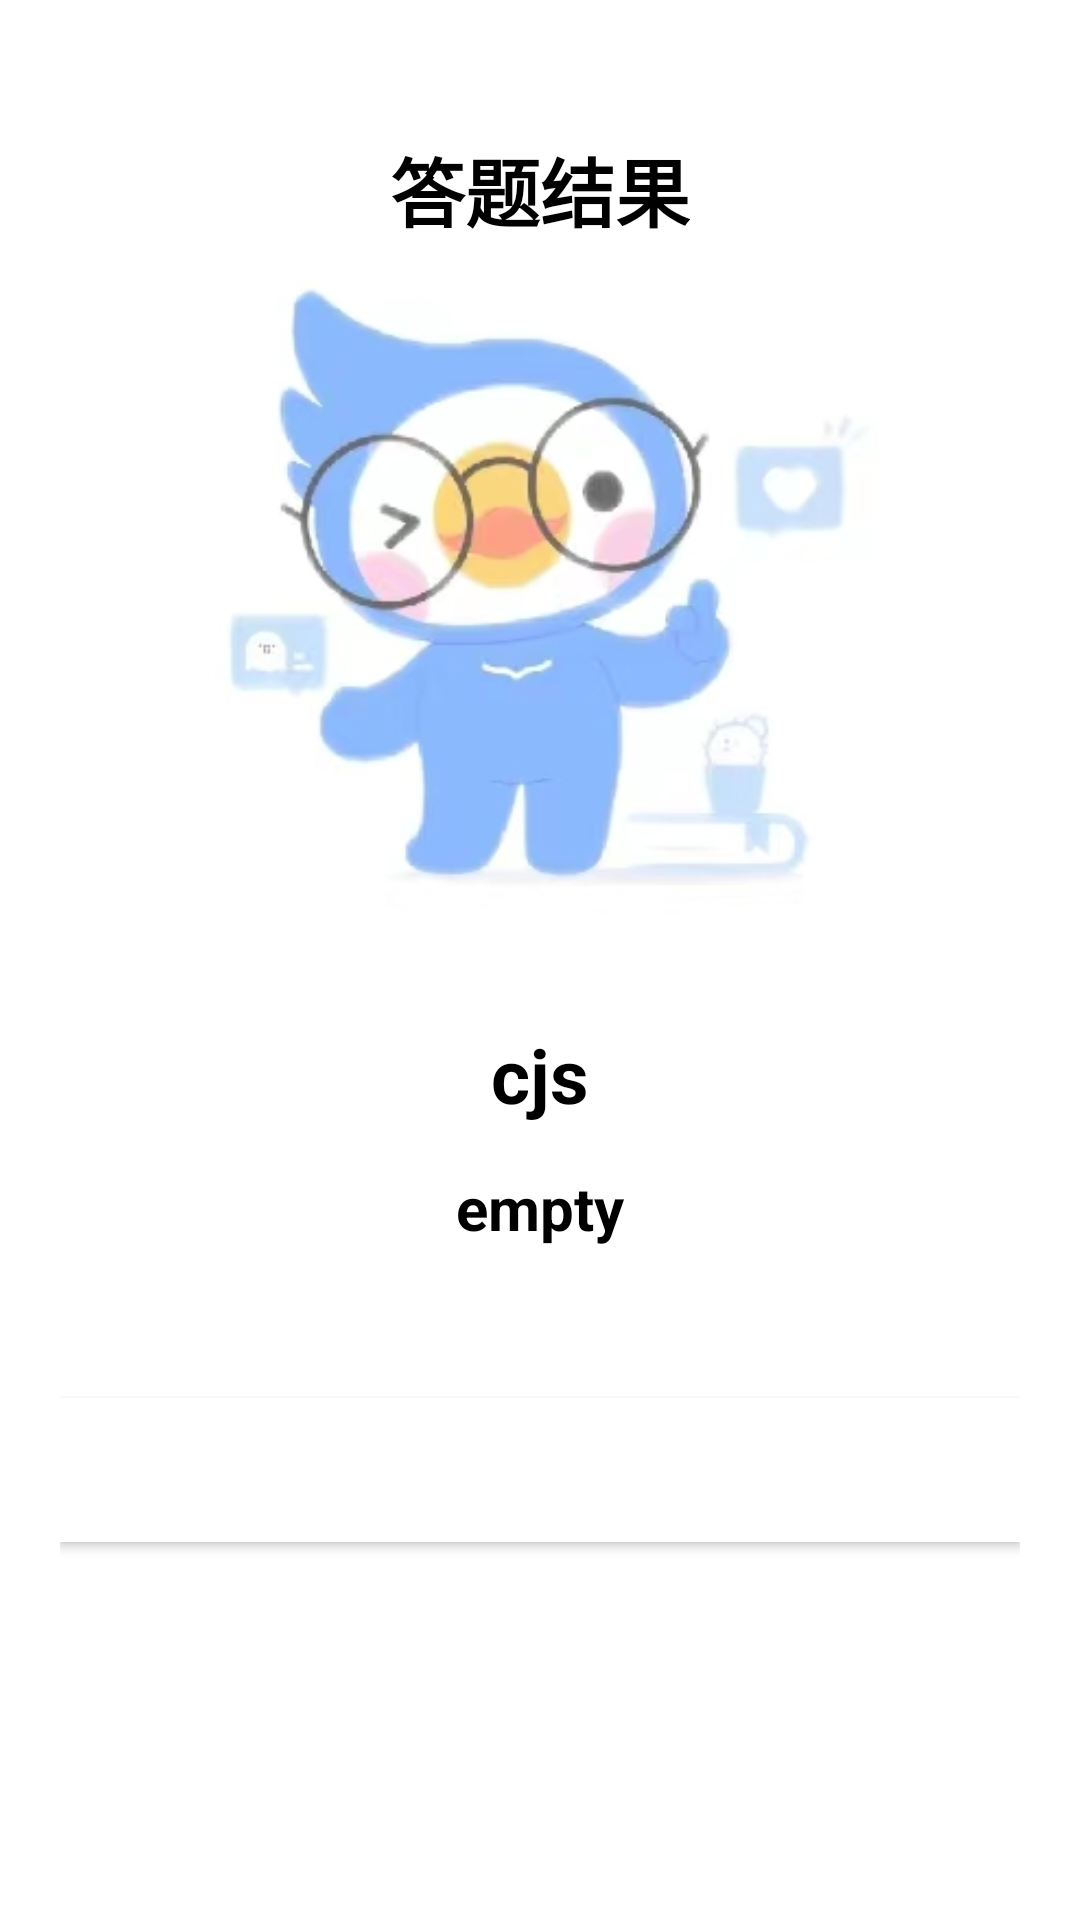

The Android layout XML behind this screen, and the referenced resources:
<!-- AndroidManifest.xml: application theme Theme.JYWordApp -->
<!-- res/layout/activity_result.xml -->
<?xml version="1.0" encoding="utf-8"?>
<LinearLayout xmlns:android="http://schemas.android.com/apk/res/android"
    xmlns:tools="http://schemas.android.com/tools"
    android:layout_width="match_parent"
    android:layout_height="match_parent"
    android:gravity="center_horizontal"
    android:orientation="vertical"
    android:padding="20dp"
    tools:context=".activities.ResultActivity">

    <TextView
        android:layout_width="wrap_content"
        android:layout_height="wrap_content"
        android:layout_marginTop="25dp"
        android:text="答题结果"
        android:textColor="@android:color/black"
        android:textSize="25sp"
        android:textStyle="bold" />

    <ImageView
        android:id="@+id/iv_result"
        android:layout_width="match_parent"
        android:layout_marginTop="12dp"
        android:layout_height="220dp"
        android:contentDescription="@string/image"
        android:src="@drawable/d4698b2b664af6389f4a7724c6c8e0a"
        />

    <TextView
        android:id="@+id/tv_player"
        android:layout_width="wrap_content"
        android:layout_height="wrap_content"
        android:layout_marginTop="28dp"
        android:text="cjs"
        android:textColor="@android:color/black"
        android:textSize="25sp"
        android:textStyle="bold" />
    <TextView
        android:id="@+id/tv_score"
        android:layout_width="wrap_content"
        android:layout_height="wrap_content"
        android:layout_marginTop="14dp"
        android:text="empty"
        android:textColor="@android:color/black"
        android:textSize="20sp"
        android:textStyle="bold" />
    <Button
        android:id="@+id/btn_finish"
        android:layout_width="match_parent"
        android:layout_height="wrap_content"
        android:layout_marginTop="50dp"
        android:background="@android:color/white"
        android:text="返回首页"
        android:textColor="@color/colorWhite"
        android:textSize="18sp"
        android:textStyle="bold" />

</LinearLayout>
<!-- resources referenced by this layout -->
<resources>
  <color name="colorWhite">#FFFFFF</color>
  <!-- drawable d4698b2b664af6389f4a7724c6c8e0a: jpg bitmap (drawable-v24, 36060 bytes) -->
  <string name="image">image</string>
  <style name="Theme.JYWordApp" parent="Theme.MaterialComponents.DayNight.NoActionBar">
          <item name="colorPrimary">@color/skyBlue</item>
          <item name="colorPrimaryVariant">@color/purple_700</item>
          <item name="colorOnPrimary">@color/white</item>
          <item name="colorSecondary">@color/teal_200</item>
          <item name="colorSecondaryVariant">@color/teal_700</item>
          <item name="colorOnSecondary">@color/black</item>
          <item name="android:statusBarColor">?attr/colorPrimaryVariant</item>
          <item name="android:windowFullscreen">true</item>
      </style>
  <color name="skyBlue">#94B8F7</color>
  <color name="purple_700">#FF3700B3</color>
  <color name="white">#FFFFFFFF</color>
  <color name="teal_200">#FF03DAC5</color>
  <color name="teal_700">#FF018786</color>
  <color name="black">#FF000000</color>
</resources>
